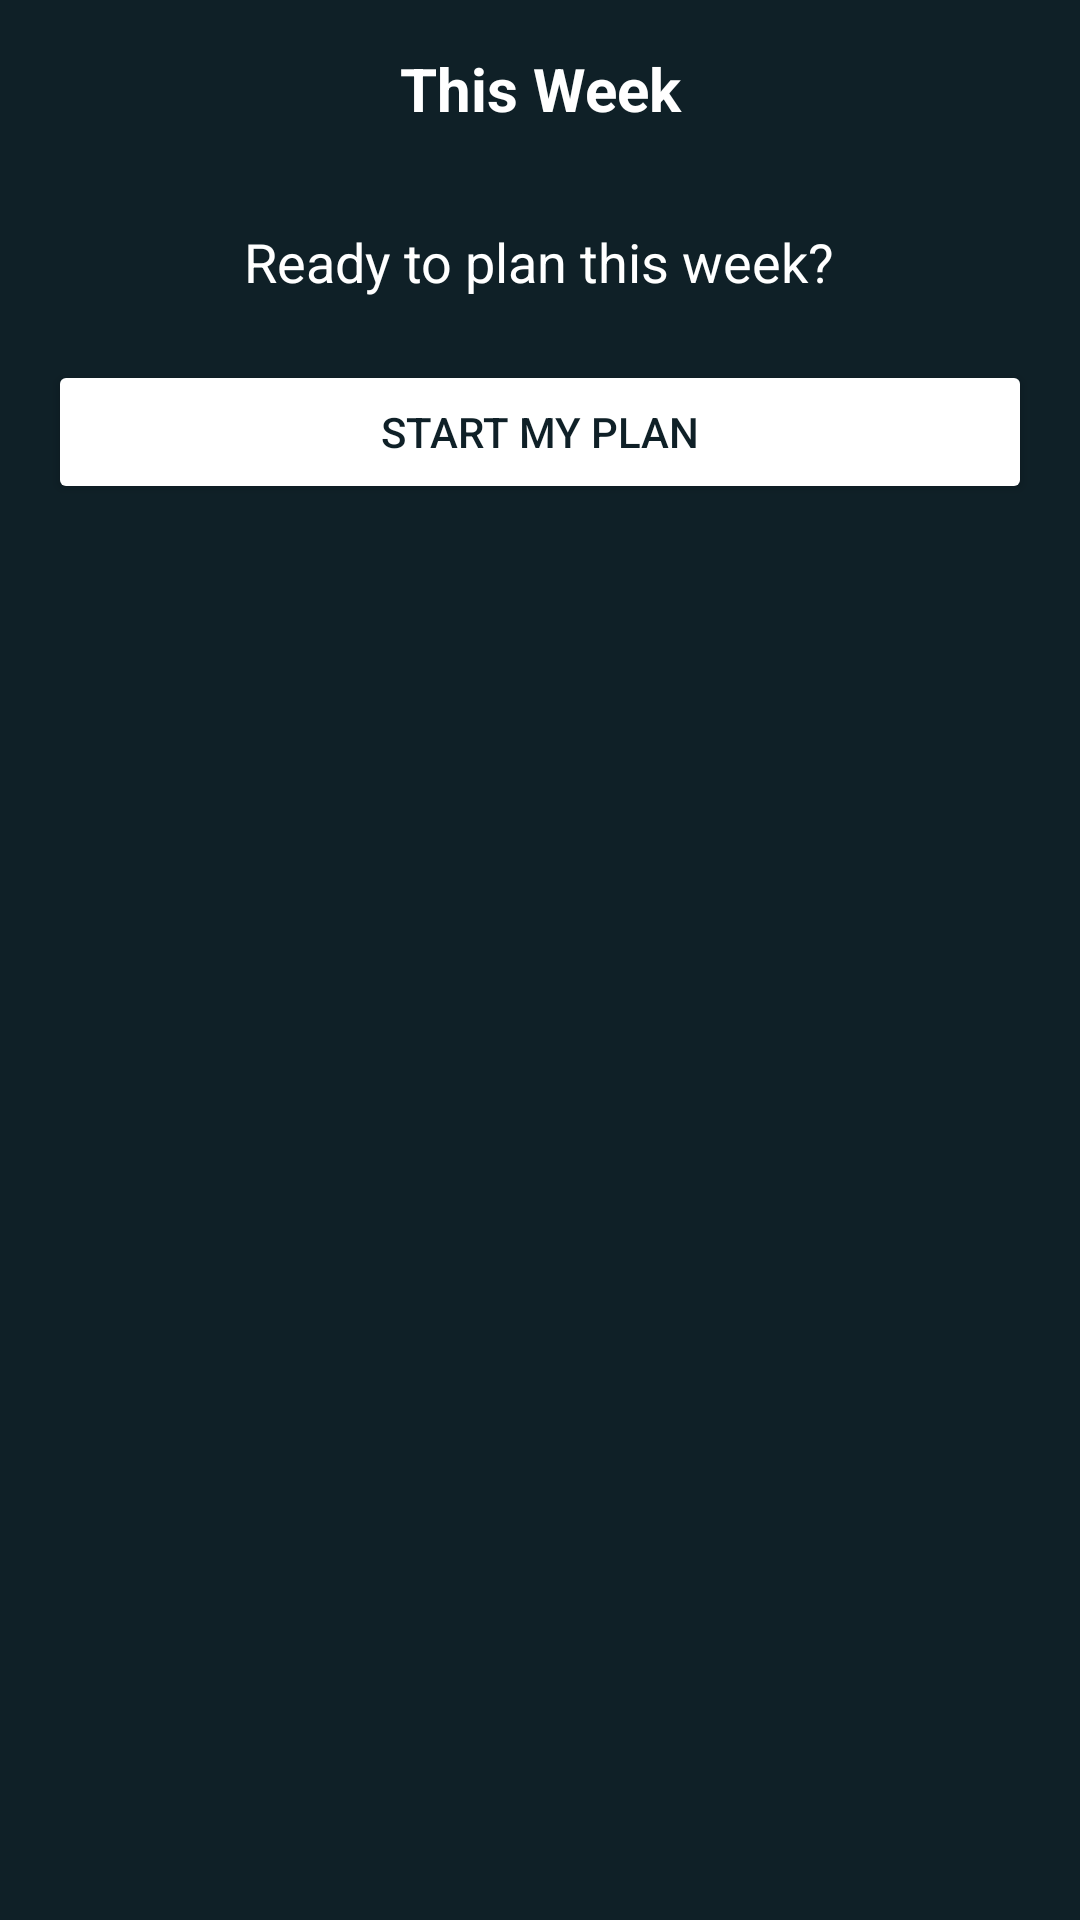

Reconstruct the res/layout file that produces this screen, plus the resources it refers to.
<!-- AndroidManifest.xml: application theme Theme.HmNm -->
<!-- res/layout/fragment_meal_plan.xml -->
<RelativeLayout xmlns:android="http://schemas.android.com/apk/res/android"
    xmlns:app="http://schemas.android.com/apk/res-auto"
    android:layout_width="match_parent"
    android:layout_height="match_parent"
    android:background="#0F2027">

    
    <LinearLayout
        android:id="@+id/top_bar"
        android:layout_width="match_parent"
        android:layout_height="wrap_content"
        android:orientation="horizontal"
        android:padding="16dp">

        <TextView
            android:layout_width="0dp"
            android:layout_height="wrap_content"
            android:layout_weight="1"
            android:gravity="center"
            android:text="This Week"
            android:textColor="#FFFFFF"
            android:textSize="20sp"
            android:textStyle="bold" />
    </LinearLayout>

    
    <TextView
        android:layout_width="wrap_content"
        android:layout_height="wrap_content"
        android:layout_below="@id/top_bar"
        android:layout_centerHorizontal="true"
        android:text="Ready to plan this week?"
        android:textColor="#FFFFFF"
        android:textSize="18sp"
        android:paddingTop="16dp" />

    
    <Button
        android:id="@+id/startPlanButton"
        android:layout_width="match_parent"
        android:layout_height="wrap_content"
        android:layout_marginLeft="16dp"
        android:layout_marginTop="120dp"
        android:layout_marginRight="16dp"
        android:backgroundTint="#ffff"
        android:elevation="2dp"
        android:paddingHorizontal="20dp"
        android:text="START MY PLAN"
        android:textAllCaps="false"
        android:textColor="#0F2027"
        app:shapeAppearanceOverlay="@style/RoundedImage" />

    
    <androidx.recyclerview.widget.RecyclerView
        android:id="@+id/rvDays"
        android:layout_width="match_parent"
        android:layout_height="wrap_content"
        android:layout_below="@id/startPlanButton"
        android:layout_marginTop="16dp"
        android:paddingBottom="80dp"
        android:clipToPadding="false"
        android:fitsSystemWindows="true"/>

</RelativeLayout>
<!-- resources referenced by this layout -->
<resources>
  <style name="RoundedImage">
          <item name="cornerFamily">rounded</item>
          <item name="cornerSize">50%</item>
      </style>
  <style name="Theme.HmNm" parent="Theme.MaterialComponents.DayNight.DarkActionBar">
          
          <item name="colorPrimary">#0F2027</item>
          <item name="colorPrimaryVariant">@color/purple_700</item>
          <item name="colorOnPrimary">@color/white</item>
          
          <item name="colorSecondary">@color/teal_200</item>
          <item name="colorSecondaryVariant">@color/teal_700</item>
          <item name="colorOnSecondary">@color/black</item>
          
          <item name="android:statusBarColor" tools:targetApi="l">?attr/colorPrimary</item>
          
  
      </style>
  <!-- not gathered from this repository: default colours our renderer supplied (Android Studio template values) -->
  <color name="purple_700">#FF3700B3</color>
  <color name="teal_200">#FF03DAC5</color>
  <color name="teal_700">#FF018786</color>
  <color name="black">#FF000000</color>
  <color name="white">#FFFFFFFF</color>
</resources>
